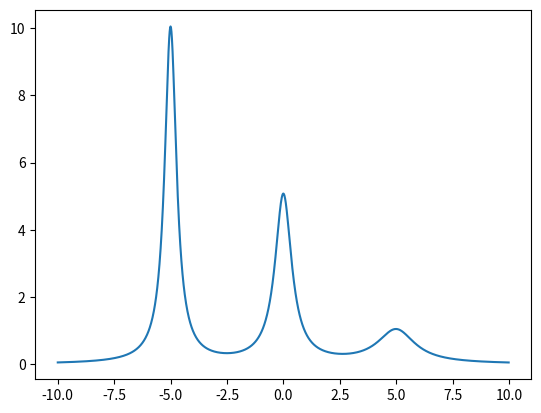

The script that saved this image:
"""
Miscellaneous helper functions

author: William Tong (wlt2115@columbia.edu)
date: February 12, 2019
"""

import logging

import numpy as np

logging.basicConfig(level=logging.INFO)


def shekel(peaks: np.ndarray, locs: np.ndarray, negate=False) -> 'function':
    """
    Generates a shekel function with the given peaks at the specified locations.
    The dimensionality is based on the number of coordinates per location
    in the locs array. For example, if two coordinates x and y are specified
    per each peak, the resulting shekel function will be three dimensional.

    :param peaks: np.array of magnitudes of peaks
    :param locs: location for each peak
    :param negate: if True, will turn all peaks into valleys
    :return: shekel function. Call as you would any function: e.g. func(x)
    """

    if type(peaks) is not np.ndarray:
        peaks = np.array(peaks)
    if type(locs) is not np.ndarray:
        locs = np.array(locs)

    if not len(peaks.shape) == 1:
        raise TypeError('Argument "peaks" should be single-dimensional')
    if not len(locs.shape) == 2:
        raise TypeError('Argument "locs" should be two-dimensional')

    num_peaks = peaks.shape[0]
    num_dims = locs.shape[1]
    if not locs.shape == (num_peaks, num_dims):
        raise TypeError("Expected locs dim to be: %s, received %s"
                        % ((num_peaks, num_dims), locs.shape))

    c = 1 / peaks
    a = -locs

    def f(x):
        if not isinstance(x, list):
            x = [x]

        out_sum = 0
        for i in range(len(c)):
            in_sum = 0
            for j in range(len(x)):
                in_sum += (x[j] - a[i][j]) ** 2

            out_sum += (in_sum + c[i]) ** -1

        if negate:
            out_sum = -out_sum
        return out_sum

    return f


def wang_landau(energy: 'function',
                domain: np.ndarray,
                energy_range: tuple,
                max_iterations: int = 10000,
                check_every: int = 1000,
                update_every: int = 500,
                flatness: float = 0.95,
                resolution: int = 10,
                step_size: float = 1) -> 'dict':

    e_min, e_max = energy_range
    e_spectrum = np.arange(e_min, e_max, 1 / resolution)

    S = {e: 0 for e in e_spectrum}
    H = {e: 0 for e in e_spectrum} # TODO: need to generalize to higher dims
    g = lambda loc: _propose(loc, step_size, domain)
    f = 1

    def E(x: float) -> float:
        raw_energy = energy(x)
        buckets = list(S.keys())
        min_idx = np.argmin([np.abs(buckets[i] - raw_energy)
                             for i in range(len(buckets))]) # TODO: in much need of optimization (bisect-left)
        return buckets[min_idx]

    def _accept(r: float, r_prime: float) -> bool:
        ratio = np.e ** (S[E(r)] - S[E(r_prime)])
        do_accept = np.random.rand() <= ratio
        return do_accept

    r = [_rand_float(*bound) for bound in domain]
    for iteration in range(1, max_iterations):
        r_prime = g(r)
        if _accept(r, r_prime):
            r = r_prime

        E_i = E(r)
        H[E_i] += 1
        S[E_i] += f

        if iteration % check_every == 0:
            if _is_flat(H, flatness):
                break

        if iteration % update_every == 0:
            f /= 2  # TODO: change to be proportional to 1/t
            logging.info("Iteration %d f=%f" % (iteration, f))

    return S, H


def _propose(loc: list, scale: float, domain: tuple) -> np.ndarray:
    raw_proposals = np.random.normal(loc, scale)
    proposals = np.array([_wrap(raw_proposals[i], domain[i]) for i in range(len(raw_proposals))])

    return proposals


def _wrap(pos: float, bound: tuple) -> float:
    if pos < bound[0]:
        return bound[1] - np.abs(pos - bound[0])
    elif pos > bound[1]:
        return bound[0] + np.abs(pos - bound[1])
    else:
        return pos


def _rand_float(lower: float, upper: float) -> float:
    return np.random.rand() * (upper - lower) + lower


def _is_flat(histogram: dict, flatness_ratio: float) -> bool:
    values = [histogram[bin] for bin in histogram.keys()]
    mean = np.mean(values)
    min = np.min(values)

    return min >= flatness_ratio * mean


if __name__ == '__main__':
    import matplotlib.pyplot as plt

    peaks = [1, 5, 10]
    locs = np.array([[-5], [0], [5]])

    f = shekel(peaks, locs)
    x = np.arange(-10, 10, 0.01)
    plt.plot(x, [f(i) for i in x])
    plt.show()
